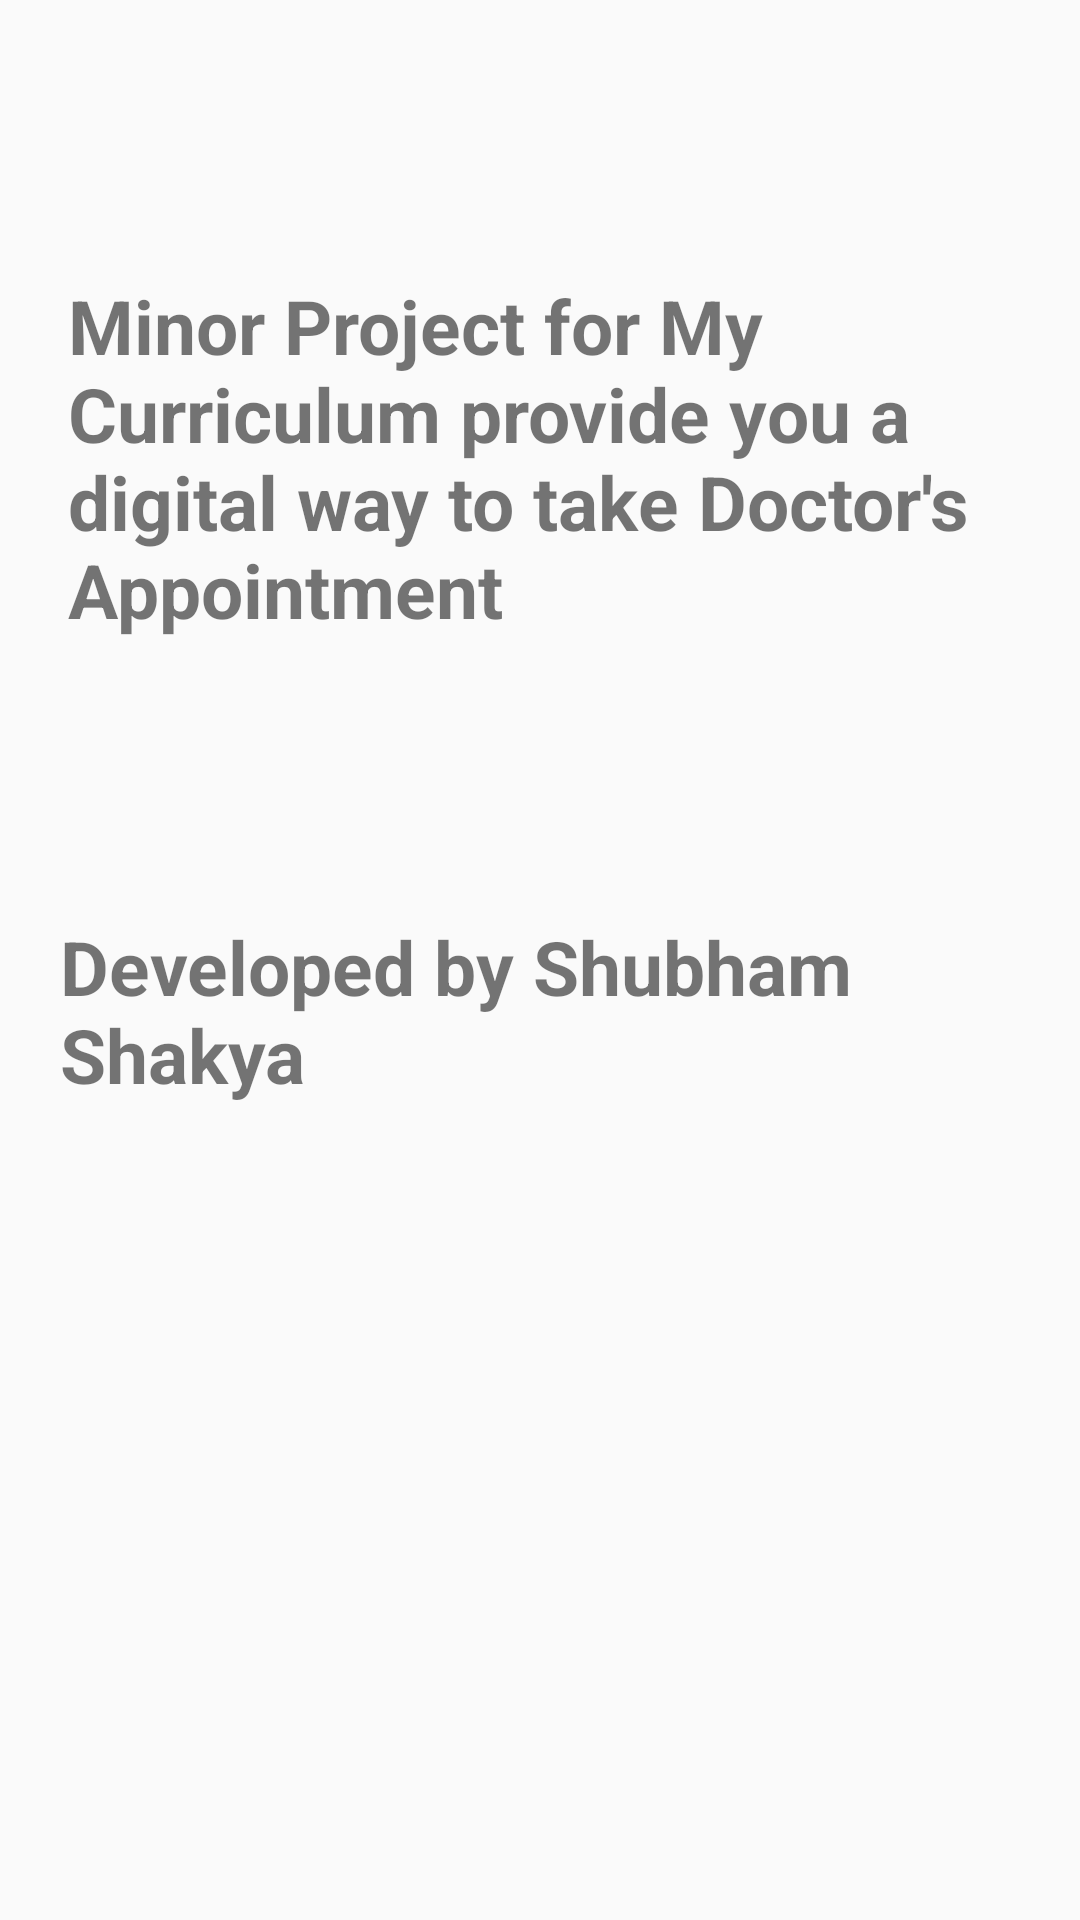

Here is an Android app screen rendered from its layout file. Give the layout XML and the strings, colors and styles it references.
<!-- AndroidManifest.xml: application theme Theme.AppCompat.Light.NoActionBar -->
<!-- res/layout/about_us.xml -->
<?xml version="1.0" encoding="utf-8"?>
<androidx.constraintlayout.widget.ConstraintLayout xmlns:android="http://schemas.android.com/apk/res/android"
    xmlns:app="http://schemas.android.com/apk/res-auto"
    android:layout_width="match_parent"
    android:layout_height="match_parent">


    <TextView
        android:id="@+id/textView10"
        android:layout_width="349dp"
        android:layout_height="wrap_content"
        android:text="Minor Project for My Curriculum provide you a digital way to take Doctor's Appointment"
        android:textSize="25sp"
        android:textStyle="bold"
        android:padding="20dp"
        app:layout_constraintBottom_toBottomOf="parent"
        app:layout_constraintEnd_toEndOf="parent"
        app:layout_constraintHorizontal_bias="0.236"
        app:layout_constraintStart_toStartOf="parent"
        app:layout_constraintTop_toTopOf="parent"
        app:layout_constraintVertical_bias="0.15" />

    <TextView
        android:id="@+id/textView11"
        android:layout_width="wrap_content"
        android:layout_height="wrap_content"
        android:text="Developed by Shubham Shakya"
        android:textSize="25sp"
        android:textStyle="bold"
        android:padding="20dp"
        app:layout_constraintBottom_toBottomOf="parent"
        app:layout_constraintEnd_toEndOf="parent"
        app:layout_constraintHorizontal_bias="0.275"
        app:layout_constraintStart_toStartOf="parent"
        app:layout_constraintTop_toBottomOf="@+id/textView10"
        app:layout_constraintVertical_bias="0.171" />
</androidx.constraintlayout.widget.ConstraintLayout>
<!-- resources referenced by this layout -->
<resources>

</resources>
